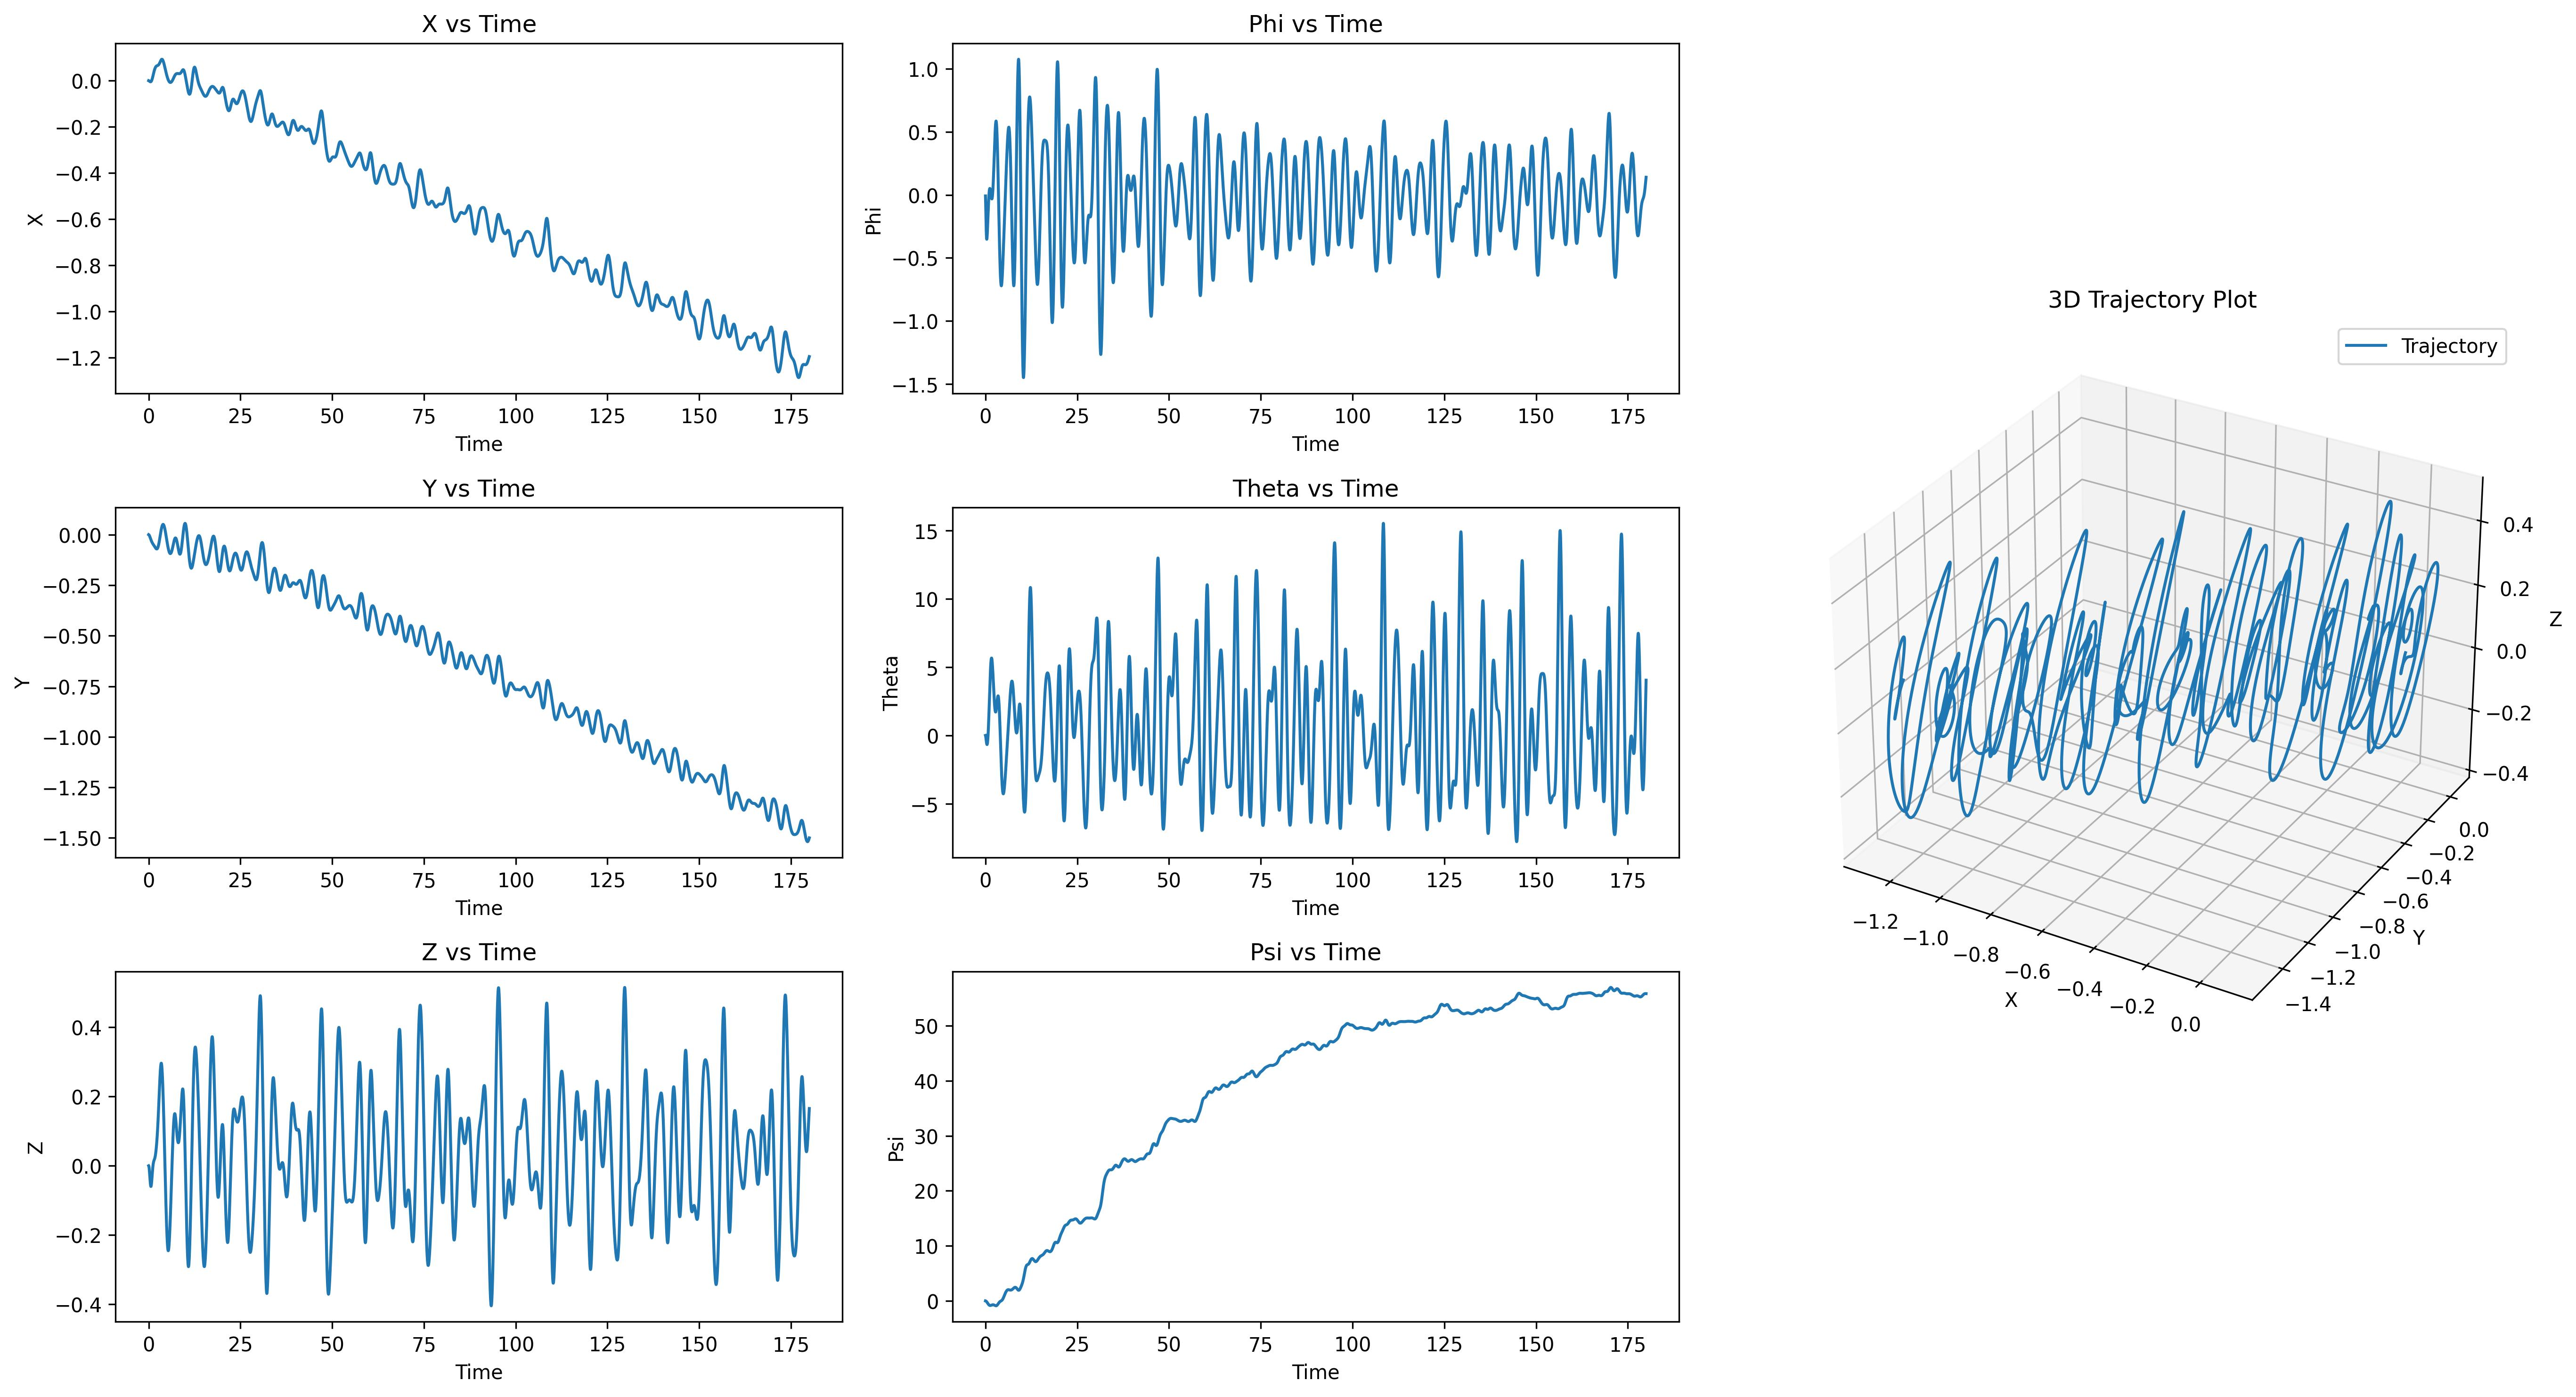

The table this chart was drawn from, first rows:
t, x, y, z, roll, pitch, heading, u, v, w, p, q, r
0.01667, -0.00003442, -0.00006170, -0.0001267, -0.0001464, -0.0001068, -0.00001326, -0.002065, -0.003702, -0.007603, -0.008786, -0.006409, -0.0007958
0.03333, -0.0001009, -0.0001828, -0.0003954, -0.0004029, -0.0003107, -0.00003993, -0.003991, -0.007268, -0.01612, -0.01539, -0.01223, -0.001602
0.05, -0.0001971, -0.0003609, -0.0008187, -0.0007392, -0.0006018, -0.00008004, -0.005777, -0.0107, -0.02539, -0.02018, -0.01747, -0.002413
0.06667, -0.0003204, -0.0005935, -0.001407, -0.00113, -0.0009707, -0.0001335, -0.007419, -0.01399, -0.03526, -0.02347, -0.02213, -0.003227
0.08333, -0.0004683, -0.0008782, -0.002166, -0.001556, -0.001408, -0.0002003, -0.008918, -0.01713, -0.04555, -0.02555, -0.02621, -0.004037
0.1, -0.0006383, -0.001212, -0.003102, -0.002, -0.001903, -0.0002803, -0.01027, -0.02014, -0.05611, -0.02662, -0.02972, -0.004842
0.1167, -0.0008276, -0.001594, -0.004216, -0.002448, -0.002448, -0.0003731, -0.01148, -0.02301, -0.06677, -0.0269, -0.03268, -0.005637
0.1333, -0.001034, -0.00202, -0.005507, -0.00289, -0.003033, -0.0004787, -0.01254, -0.02574, -0.07737, -0.02654, -0.03509, -0.00642
0.15, -0.001254, -0.002487, -0.006972, -0.003318, -0.003649, -0.0005967, -0.01346, -0.02833, -0.08775, -0.02568, -0.03697, -0.007189
0.1667, -0.001485, -0.002995, -0.008604, -0.003724, -0.004289, -0.000727, -0.01422, -0.03078, -0.09776, -0.02443, -0.03832, -0.007941
0.1833, -0.001725, -0.00354, -0.01039, -0.004105, -0.004942, -0.0008691, -0.01485, -0.03309, -0.1073, -0.02289, -0.03918, -0.008675
0.2, -0.001972, -0.004119, -0.01233, -0.004456, -0.005602, -0.001023, -0.01532, -0.03526, -0.1161, -0.02113, -0.03954, -0.009392
0.2167, -0.002221, -0.004731, -0.01441, -0.004776, -0.00626, -0.001188, -0.01566, -0.0373, -0.1243, -0.01923, -0.03944, -0.01009
0.2333, -0.002473, -0.005374, -0.01661, -0.005062, -0.006909, -0.001364, -0.01585, -0.0392, -0.1315, -0.01723, -0.03889, -0.01076
0.25, -0.002723, -0.006044, -0.01891, -0.005314, -0.007542, -0.001551, -0.01591, -0.04096, -0.1378, -0.01518, -0.0379, -0.0114
0.2667, -0.00297, -0.006741, -0.0213, -0.005531, -0.008151, -0.001748, -0.01583, -0.0426, -0.1431, -0.01311, -0.03651, -0.01201
0.2833, -0.003211, -0.007462, -0.02376, -0.005713, -0.008731, -0.001955, -0.01563, -0.0441, -0.1473, -0.01106, -0.03472, -0.01259
0.3, -0.003446, -0.008206, -0.02627, -0.005862, -0.009275, -0.002171, -0.01529, -0.04548, -0.1504, -0.009041, -0.03257, -0.01314
0.3167, -0.003671, -0.008969, -0.02882, -0.005978, -0.009777, -0.002395, -0.01482, -0.04673, -0.1523, -0.007078, -0.03007, -0.01365
0.3333, -0.003885, -0.009751, -0.03138, -0.006062, -0.01023, -0.002628, -0.01423, -0.04786, -0.1531, -0.005183, -0.02725, -0.01413
0.35, -0.004086, -0.01055, -0.03393, -0.006116, -0.01064, -0.002869, -0.01352, -0.04887, -0.1526, -0.003367, -0.02414, -0.01458
0.3667, -0.004273, -0.01136, -0.03645, -0.00614, -0.01098, -0.003117, -0.01269, -0.04976, -0.1509, -0.001638, -0.02074, -0.015
0.3833, -0.004444, -0.01219, -0.03893, -0.006138, -0.01127, -0.003371, -0.01174, -0.05054, -0.1481, -0.00000262, -0.01709, -0.01537
0.4, -0.004598, -0.01303, -0.04134, -0.006109, -0.01149, -0.003632, -0.01069, -0.0512, -0.1442, 0.001539, -0.0132, -0.01572
0.4167, -0.004733, -0.01387, -0.04366, -0.006056, -0.01165, -0.003898, -0.009537, -0.05171, -0.1391, 0.003012, -0.009096, -0.01603
0.4333, -0.004849, -0.01473, -0.04589, -0.00598, -0.01173, -0.004169, -0.008294, -0.0521, -0.1331, 0.004384, -0.004785, -0.0163
0.45, -0.004944, -0.01559, -0.04799, -0.005882, -0.01173, -0.004445, -0.006964, -0.0524, -0.126, 0.005641, -0.0002913, -0.01654
0.4667, -0.005017, -0.01645, -0.04997, -0.005766, -0.01166, -0.004724, -0.00555, -0.05261, -0.118, 0.006786, 0.004366, -0.01675
0.4833, -0.005068, -0.01732, -0.05179, -0.005632, -0.01151, -0.005008, -0.004057, -0.05273, -0.1092, 0.007825, 0.009169, -0.01693
0.5, -0.005094, -0.01819, -0.05345, -0.005483, -0.01128, -0.005294, -0.00249, -0.05276, -0.09954, 0.008761, 0.0141, -0.01709
0.5167, -0.005096, -0.01906, -0.05495, -0.00532, -0.01096, -0.005582, -0.0008537, -0.05271, -0.08923, 0.009598, 0.01913, -0.01722
0.5333, -0.005073, -0.01993, -0.05626, -0.005144, -0.01056, -0.005873, 0.0008468, -0.05258, -0.07832, 0.01034, 0.02425, -0.01732
0.55, -0.005023, -0.0208, -0.05738, -0.004958, -0.01007, -0.006166, 0.002606, -0.05238, -0.06689, 0.01099, 0.02943, -0.0174
0.5667, -0.004945, -0.02166, -0.0583, -0.004762, -0.009492, -0.00646, 0.004416, -0.05211, -0.05503, 0.01156, 0.03468, -0.01745
0.5833, -0.004839, -0.02252, -0.05901, -0.004559, -0.008828, -0.006754, 0.006267, -0.05176, -0.04283, 0.01204, 0.03995, -0.01747
0.6, -0.004705, -0.02338, -0.05952, -0.004349, -0.008075, -0.007048, 0.00815, -0.05136, -0.03039, 0.01245, 0.04525, -0.01746
0.6167, -0.004541, -0.02423, -0.05982, -0.004133, -0.007233, -0.007343, 0.01006, -0.0509, -0.0178, 0.01278, 0.05056, -0.01743
0.6333, -0.004346, -0.02507, -0.05991, -0.003914, -0.006304, -0.007636, 0.01199, -0.05038, -0.005134, 0.01305, 0.05586, -0.01737
0.65, -0.004121, -0.0259, -0.05979, -0.003691, -0.005286, -0.007928, 0.01394, -0.04981, 0.007504, 0.01324, 0.06114, -0.01729
0.6667, -0.003864, -0.02672, -0.05945, -0.003467, -0.004181, -0.008219, 0.0159, -0.04919, 0.02003, 0.01337, 0.06637, -0.01718
0.6833, -0.003575, -0.02754, -0.05892, -0.003241, -0.002989, -0.008507, 0.01787, -0.04853, 0.03234, 0.01345, 0.07156, -0.01705
0.7, -0.003254, -0.02834, -0.05818, -0.003016, -0.001712, -0.008793, 0.01984, -0.04784, 0.04435, 0.01346, 0.07668, -0.0169
0.7167, -0.002899, -0.02913, -0.05725, -0.002792, -0.0003505, -0.009075, 0.0218, -0.0471, 0.05595, 0.01343, 0.08173, -0.01671
0.7333, -0.002511, -0.02991, -0.05613, -0.00257, 0.001093, -0.009355, 0.02376, -0.04634, 0.06708, 0.01334, 0.08668, -0.01651
0.75, -0.002088, -0.03068, -0.05484, -0.00235, 0.002618, -0.00963, 0.0257, -0.04556, 0.07765, 0.0132, 0.09153, -0.01628
0.7667, -0.001631, -0.03143, -0.05338, -0.002133, 0.004222, -0.009901, 0.02762, -0.04475, 0.08759, 0.01302, 0.09626, -0.01603
0.7833, -0.001139, -0.03217, -0.05177, -0.001921, 0.005902, -0.01017, 0.02953, -0.04393, 0.09684, 0.0128, 0.1009, -0.01577
0.8, -0.0006127, -0.0329, -0.05002, -0.001714, 0.007657, -0.01043, 0.03142, -0.04309, 0.1054, 0.01254, 0.1053, -0.01548
0.8167, -0.00005107, -0.03361, -0.04814, -0.001511, 0.009482, -0.01068, 0.03328, -0.04224, 0.1131, 0.01225, 0.1096, -0.01516
0.8333, 0.0005457, -0.03431, -0.04615, -0.001315, 0.01138, -0.01093, 0.03511, -0.04139, 0.12, 0.01192, 0.1137, -0.01482
0.85, 0.001177, -0.03499, -0.04405, -0.001125, 0.01334, -0.01118, 0.03692, -0.04053, 0.1262, 0.01155, 0.1176, -0.01446
0.8667, 0.001844, -0.03567, -0.04187, -0.0009425, 0.01536, -0.01141, 0.03869, -0.03968, 0.1314, 0.01116, 0.1213, -0.01408
0.8833, 0.002545, -0.03632, -0.03962, -0.000767, 0.01744, -0.01164, 0.04042, -0.03883, 0.1358, 0.01074, 0.1248, -0.01368
0.9, 0.003279, -0.03697, -0.03731, -0.0005992, 0.01957, -0.01187, 0.0421, -0.03799, 0.1394, 0.0103, 0.1281, -0.01325
0.9167, 0.004047, -0.0376, -0.03496, -0.0004396, 0.02176, -0.01208, 0.04374, -0.03717, 0.1421, 0.009831, 0.1312, -0.01281
0.9333, 0.004847, -0.03821, -0.03257, -0.0002884, 0.02399, -0.01229, 0.04534, -0.03636, 0.144, 0.009344, 0.134, -0.01235
0.95, 0.005679, -0.03882, -0.03017, -0.0001458, 0.02627, -0.01249, 0.04688, -0.03556, 0.1452, 0.008838, 0.1365, -0.01188
0.9667, 0.006541, -0.03941, -0.02777, -0.00001220, 0.02858, -0.01268, 0.04836, -0.03479, 0.1455, 0.008317, 0.1388, -0.01139
0.9833, 0.007433, -0.03999, -0.02537, 0.0001123, 0.03093, -0.01286, 0.04979, -0.03404, 0.1452, 0.007782, 0.1408, -0.01088
1, 0.008352, -0.04055, -0.023, 0.0002276, 0.0333, -0.01303, 0.05116, -0.03332, 0.1441, 0.007236, 0.1425, -0.01036
... 10,740 more rows
